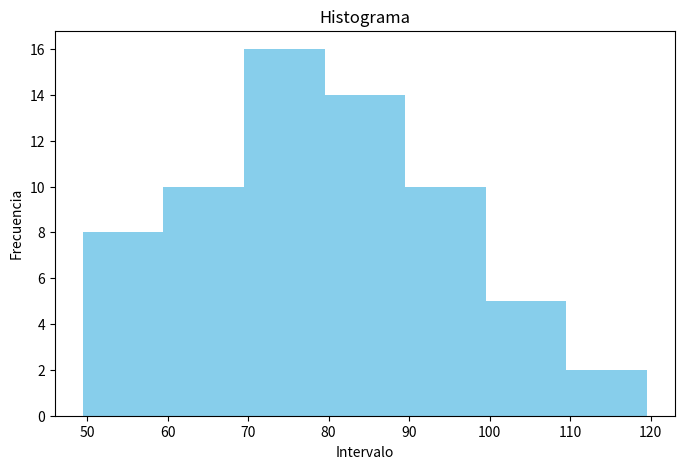

Write Python code to recreate this figure.
import matplotlib.pyplot as plt
#-----------------------------
# Data
#-----------------------------
intervalos = ["50-59","60-69","70-79","80-89","90-99","100-109","110-119"]
fi = [8,10,16,14,10,5,2]
midpoints = [54.5,64.5,74.5,84.5,94.5,104.5,114.5]
width = midpoints[1] - midpoints[0]
# | Clase | Intervalo (cm) |mid     | \(fi\) | \(Fk\) |
# |-------|----------------|--------|--------|--------|
# | 1     | 50–59          |  54,5  |8      | 8      |
# | 2     | 60–69          |  64,5  |10     | 18     |
# | 3     | 70–79          |  74,5  |16     | 34     |
# | 4     | 80–89          |  84,5  |14     | 48     |
# | 5     | 90–99          |  94,5  |10     | 58     |
# | 6     | 100–109        | 104,5  |5      | 63     |
# | 7     | 110–119        | 114,5  |2      | 65     |

# -----------------------------
# 1. Histograma de frecuencias
# -----------------------------


plt.figure(figsize=(8,5))
plt.bar(midpoints, fi, width=width, align='center', edgecolor=None, color="skyblue")
plt.xlabel("Intervalo")
plt.ylabel("Frecuencia")
plt.title("Histograma")
plt.savefig("histograma_pco_4.png")
plt.close()
